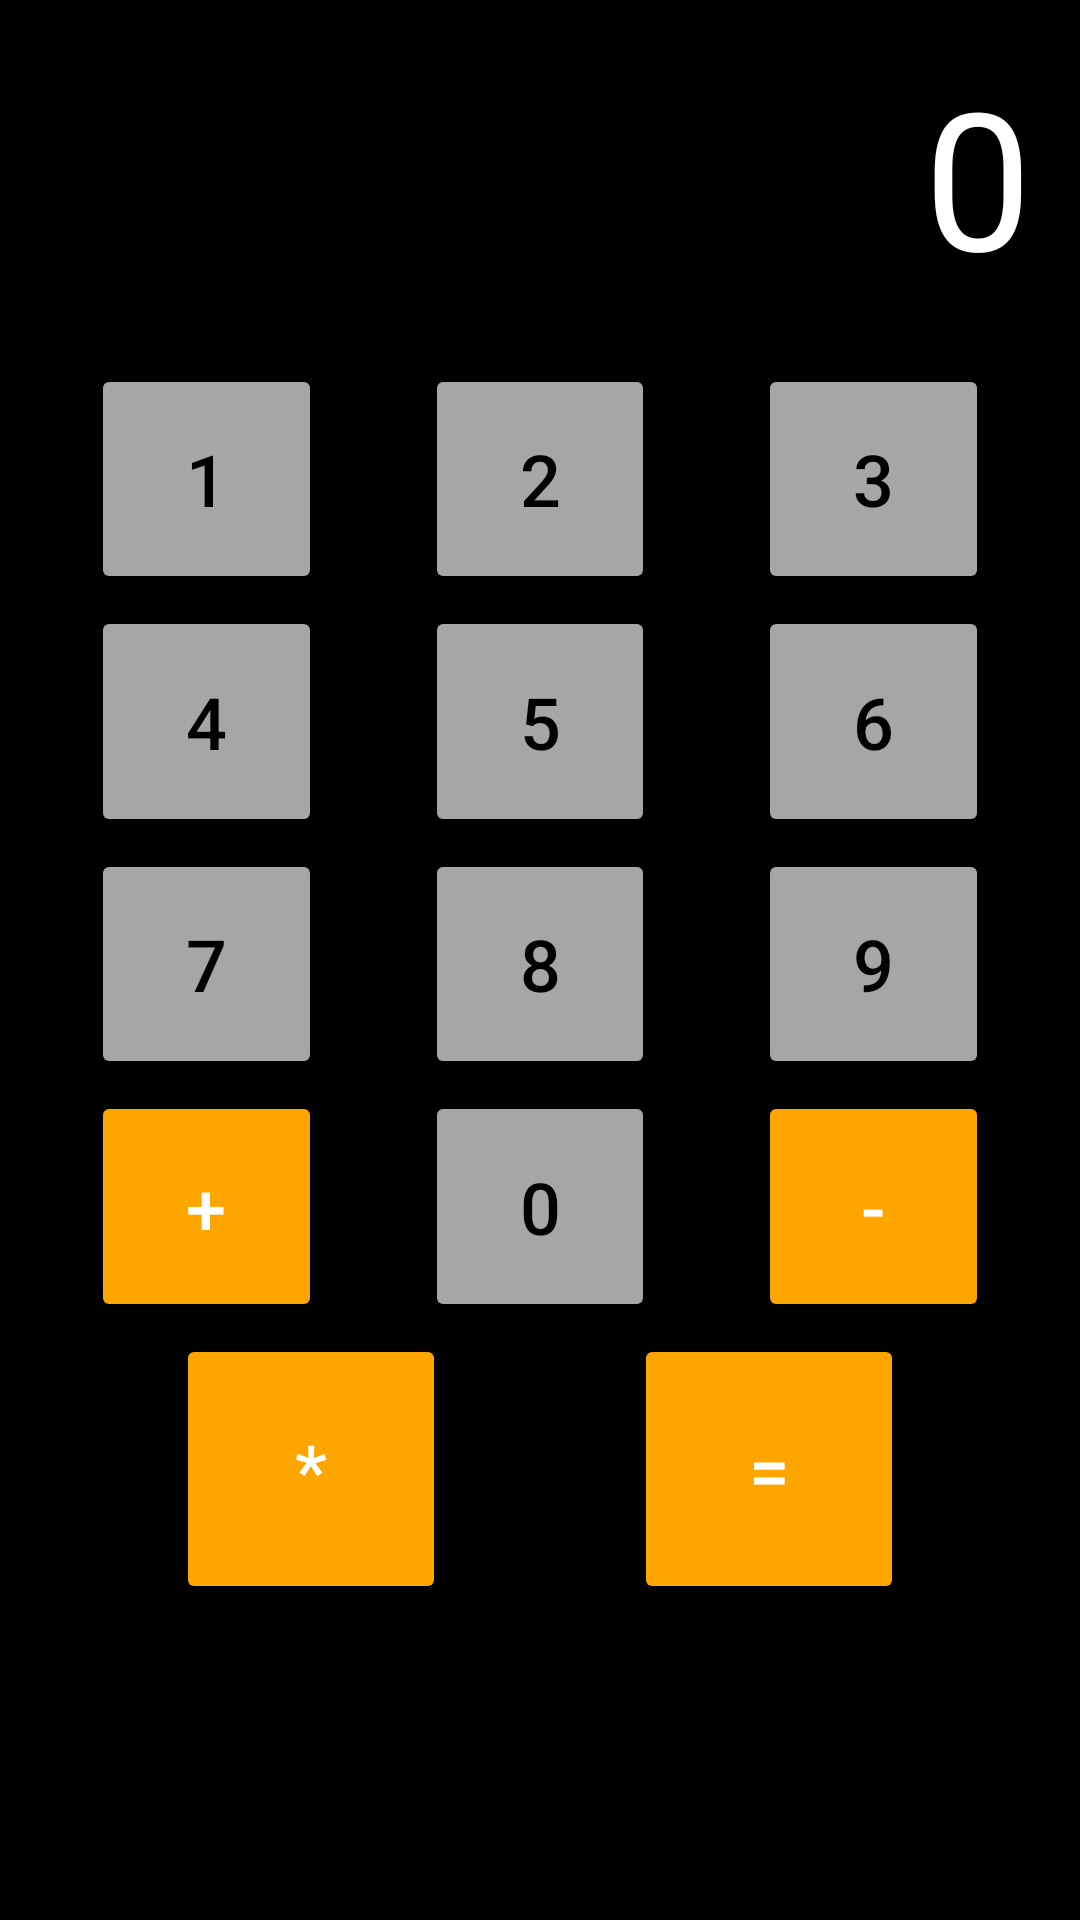

Produce the Android XML layout that renders to this screen, including the resource entries it uses.
<!-- AndroidManifest.xml: application theme Theme.NUMAD24Fa_YufeiHuang -->
<!-- res/layout/activity_quick_calc_app.xml -->
<androidx.constraintlayout.widget.ConstraintLayout
    xmlns:android="http://schemas.android.com/apk/res/android"
    xmlns:app="http://schemas.android.com/apk/res-auto"
    xmlns:tools="http://schemas.android.com/tools"
    android:id="@+id/main"
    android:layout_width="match_parent"
    android:layout_height="match_parent"
    android:background="@color/black"
    tools:context=".QuickCalcApp">

    
    <TextView
        android:id="@+id/calc_display"
        android:layout_width="0dp"
        android:layout_height="wrap_content"
        android:gravity="end"
        android:padding="16dp"
        android:text="0"
        android:textColor="#FFFFFF"
        android:textSize="64sp"
        app:layout_constraintTop_toTopOf="parent"
        app:layout_constraintStart_toStartOf="parent"
        app:layout_constraintEnd_toEndOf="parent" />

    
    <Button
        android:id="@+id/button_1"
        android:layout_width="0dp"
        android:layout_height="0dp"
        android:layout_margin="4dp"
        android:backgroundTint="#A6A6A6"
        android:text="1"
        android:textColor="#000000"
        android:textSize="24sp"
        app:layout_constraintDimensionRatio="1:1"
        app:layout_constraintStart_toStartOf="parent"
        app:layout_constraintTop_toBottomOf="@id/calc_display"
        app:layout_constraintEnd_toStartOf="@id/button_2"
        app:layout_constraintHeight_percent="0.12" />

    <Button
        android:id="@+id/button_2"
        android:layout_width="0dp"
        android:layout_height="0dp"
        android:layout_margin="4dp"
        android:backgroundTint="#A6A6A6"
        android:text="2"
        android:textColor="#000000"
        android:textSize="24sp"
        app:layout_constraintDimensionRatio="1:1"
        app:layout_constraintStart_toEndOf="@id/button_1"
        app:layout_constraintEnd_toStartOf="@id/button_3"
        app:layout_constraintTop_toBottomOf="@id/calc_display"
        app:layout_constraintHeight_percent="0.12" />

    <Button
        android:id="@+id/button_3"
        android:layout_width="0dp"
        android:layout_height="0dp"
        android:layout_margin="4dp"
        android:backgroundTint="#A6A6A6"
        android:text="3"
        android:textColor="#000000"
        android:textSize="24sp"
        app:layout_constraintDimensionRatio="1:1"
        app:layout_constraintStart_toEndOf="@id/button_2"
        app:layout_constraintEnd_toEndOf="parent"
        app:layout_constraintTop_toBottomOf="@id/calc_display"
        app:layout_constraintHeight_percent="0.12" />

    
    <Button
        android:id="@+id/button_4"
        android:layout_width="0dp"
        android:layout_height="0dp"
        android:layout_margin="4dp"
        android:backgroundTint="#A6A6A6"
        android:text="4"
        android:textColor="#000000"
        android:textSize="24sp"
        app:layout_constraintDimensionRatio="1:1"
        app:layout_constraintStart_toStartOf="parent"
        app:layout_constraintTop_toBottomOf="@id/button_1"
        app:layout_constraintEnd_toStartOf="@id/button_5"
        app:layout_constraintHeight_percent="0.12" />

    <Button
        android:id="@+id/button_5"
        android:layout_width="0dp"
        android:layout_height="0dp"
        android:layout_margin="4dp"
        android:backgroundTint="#A6A6A6"
        android:text="5"
        android:textColor="#000000"
        android:textSize="24sp"
        app:layout_constraintDimensionRatio="1:1"
        app:layout_constraintStart_toEndOf="@id/button_4"
        app:layout_constraintEnd_toStartOf="@id/button_6"
        app:layout_constraintTop_toBottomOf="@id/button_2"
        app:layout_constraintHeight_percent="0.12" />

    <Button
        android:id="@+id/button_6"
        android:layout_width="0dp"
        android:layout_height="0dp"
        android:layout_margin="4dp"
        android:backgroundTint="#A6A6A6"
        android:text="6"
        android:textColor="#000000"
        android:textSize="24sp"
        app:layout_constraintDimensionRatio="1:1"
        app:layout_constraintStart_toEndOf="@id/button_5"
        app:layout_constraintEnd_toEndOf="parent"
        app:layout_constraintTop_toBottomOf="@id/button_3"
        app:layout_constraintHeight_percent="0.12" />

    
    <Button
        android:id="@+id/button_7"
        android:layout_width="0dp"
        android:layout_height="0dp"
        android:layout_margin="4dp"
        android:backgroundTint="#A6A6A6"
        android:text="7"
        android:textColor="#000000"
        android:textSize="24sp"
        app:layout_constraintDimensionRatio="1:1"
        app:layout_constraintStart_toStartOf="parent"
        app:layout_constraintTop_toBottomOf="@id/button_4"
        app:layout_constraintEnd_toStartOf="@id/button_8"
        app:layout_constraintHeight_percent="0.12" />

    <Button
        android:id="@+id/button_8"
        android:layout_width="0dp"
        android:layout_height="0dp"
        android:layout_margin="4dp"
        android:backgroundTint="#A6A6A6"
        android:text="8"
        android:textColor="#000000"
        android:textSize="24sp"
        app:layout_constraintDimensionRatio="1:1"
        app:layout_constraintStart_toEndOf="@id/button_7"
        app:layout_constraintEnd_toStartOf="@id/button_9"
        app:layout_constraintTop_toBottomOf="@id/button_5"
        app:layout_constraintHeight_percent="0.12" />

    <Button
        android:id="@+id/button_9"
        android:layout_width="0dp"
        android:layout_height="0dp"
        android:layout_margin="4dp"
        android:backgroundTint="#A6A6A6"
        android:text="9"
        android:textColor="#000000"
        android:textSize="24sp"
        app:layout_constraintDimensionRatio="1:1"
        app:layout_constraintStart_toEndOf="@id/button_8"
        app:layout_constraintEnd_toEndOf="parent"
        app:layout_constraintTop_toBottomOf="@id/button_6"
        app:layout_constraintHeight_percent="0.12" />

    
    <Button
        android:id="@+id/button_plus"
        android:layout_width="0dp"
        android:layout_height="0dp"
        android:layout_margin="4dp"
        android:backgroundTint="#FFA500"
        android:text="+"
        android:textColor="#FFFFFF"
        android:textSize="24sp"
        app:layout_constraintDimensionRatio="1:1"
        app:layout_constraintStart_toStartOf="parent"
        app:layout_constraintTop_toBottomOf="@id/button_7"
        app:layout_constraintEnd_toStartOf="@id/button_0"
        app:layout_constraintHeight_percent="0.12" />

    <Button
        android:id="@+id/button_0"
        android:layout_width="0dp"
        android:layout_height="0dp"
        android:layout_margin="4dp"
        android:backgroundTint="#A6A6A6"
        android:text="0"
        android:textColor="#000000"
        android:textSize="24sp"
        app:layout_constraintDimensionRatio="1:1"
        app:layout_constraintStart_toEndOf="@id/button_plus"
        app:layout_constraintTop_toBottomOf="@id/button_8"
        app:layout_constraintEnd_toStartOf="@id/button_minus"
        app:layout_constraintHeight_percent="0.12" />

    <Button
        android:id="@+id/button_minus"
        android:layout_width="0dp"
        android:layout_height="0dp"
        android:layout_margin="4dp"
        android:backgroundTint="#FFA500"
        android:text="-"
        android:textColor="#FFFFFF"
        android:textSize="24sp"
        app:layout_constraintDimensionRatio="1:1"
        app:layout_constraintStart_toEndOf="@id/button_0"
        app:layout_constraintTop_toBottomOf="@id/button_9"
        app:layout_constraintEnd_toEndOf="parent"
        app:layout_constraintHeight_percent="0.12" />

    

    <Button
        android:id="@+id/button_multiply"
        android:layout_width="90dp"
        android:layout_height="90dp"
        android:layout_margin="4dp"
        android:layout_marginTop="4dp"
        android:backgroundTint="#FFA500"
        android:text="*"
        android:textColor="#FFFFFF"
        android:textSize="24sp"
        app:layout_constraintDimensionRatio="1:1"
        app:layout_constraintEnd_toStartOf="@id/button_equals"
        app:layout_constraintStart_toStartOf="parent"
        app:layout_constraintTop_toBottomOf="@id/button_plus"
        app:layout_constraintWidth_percent="0.5" />

    <Button
        android:id="@+id/button_equals"
        android:layout_width="90dp"
        android:layout_height="90dp"
        android:layout_margin="4dp"
        android:layout_marginTop="4dp"
        android:backgroundTint="#FFA500"
        android:text="="
        android:textColor="#FFFFFF"
        android:textSize="24sp"
        app:layout_constraintDimensionRatio="1:1"
        app:layout_constraintEnd_toEndOf="parent"
        app:layout_constraintStart_toEndOf="@id/button_multiply"
        app:layout_constraintTop_toBottomOf="@id/button_minus"
        app:layout_constraintWidth_percent="0.5" />

</androidx.constraintlayout.widget.ConstraintLayout>
<!-- resources referenced by this layout -->
<resources>
  <color name="black">#FF000000</color>
  <style name="Theme.NUMAD24Fa_YufeiHuang" parent="Base.Theme.NUMAD24Fa_YufeiHuang" />
  <style name="Base.Theme.NUMAD24Fa_YufeiHuang" parent="Theme.Material3.DayNight.NoActionBar">
          
          
      </style>
</resources>
